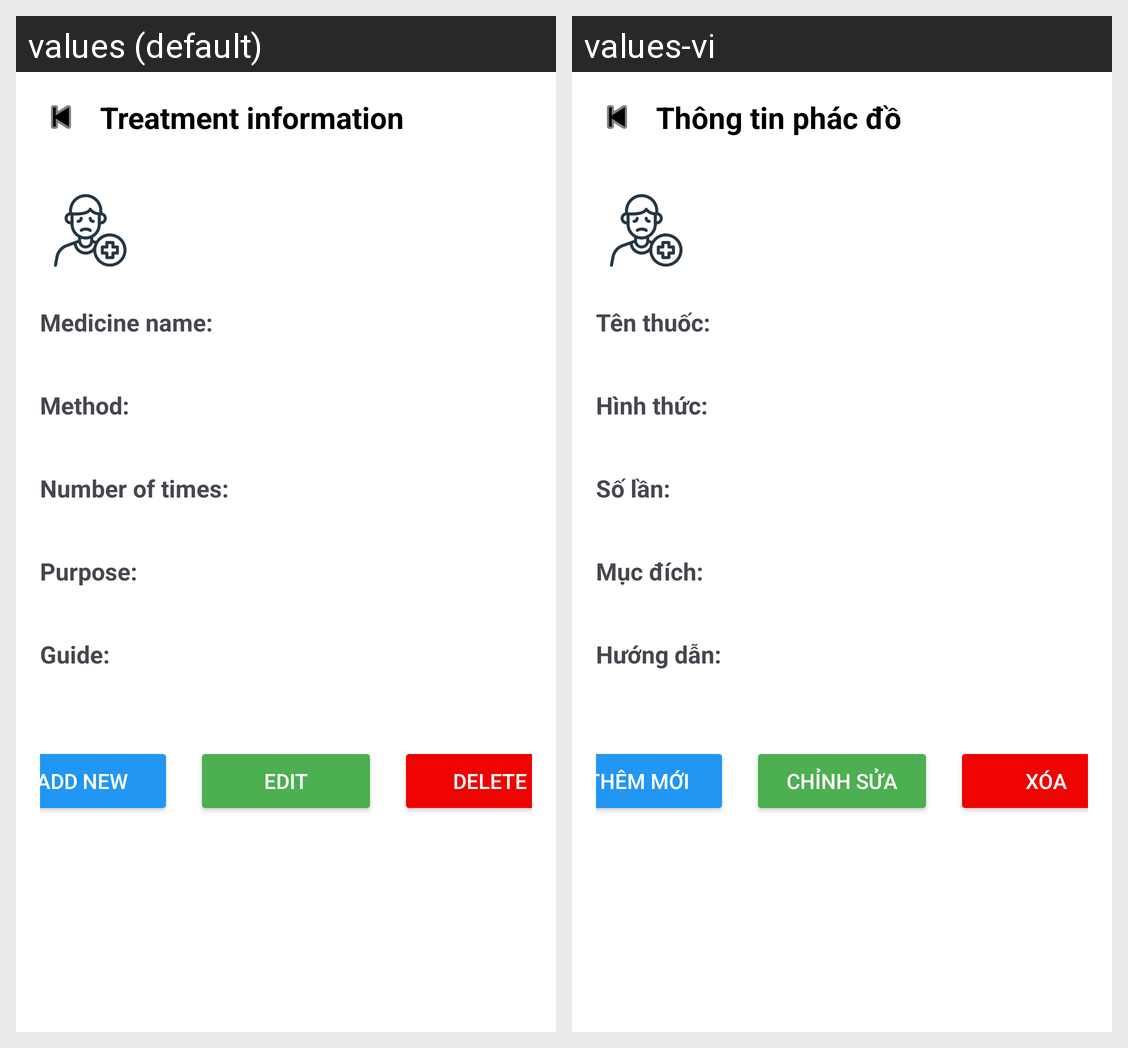

Strings drawn on this Android screen and how each of the app's shown locales translates them:
Android screen res/layout/xem_phac_do.xml rendered under 2 locales, left to right: values (default), values-vi. Device: Nexus 5 (rendered at 1080×1920; each locale shown at half size, 540×960, under a caption strip naming it); theme Theme.BTL_Android.
Strings drawn on this screen, with the default value and each locale's value (text and hints the layout hard-codes, and strings that could not be matched under every locale, appear in the picture but are not listed):

treatment_info_title
  values: Treatment information
  values-vi: Thông tin phác đồ

medicine_name
  values: Medicine name:
  values-vi: Tên thuốc:

method
  values: Method:
  values-vi: Hình thức:

number_of_times
  values: Number of times:
  values-vi: Số lần:

purpose
  values: Purpose:
  values-vi: Mục đích:

guide
  values: Guide:
  values-vi: Hướng dẫn:

add_new
  values: Add new
  values-vi: Thêm mới

edit
  values: Edit
  values-vi: Chỉnh sửa

delete
  values: Delete
  values-vi: Xóa
